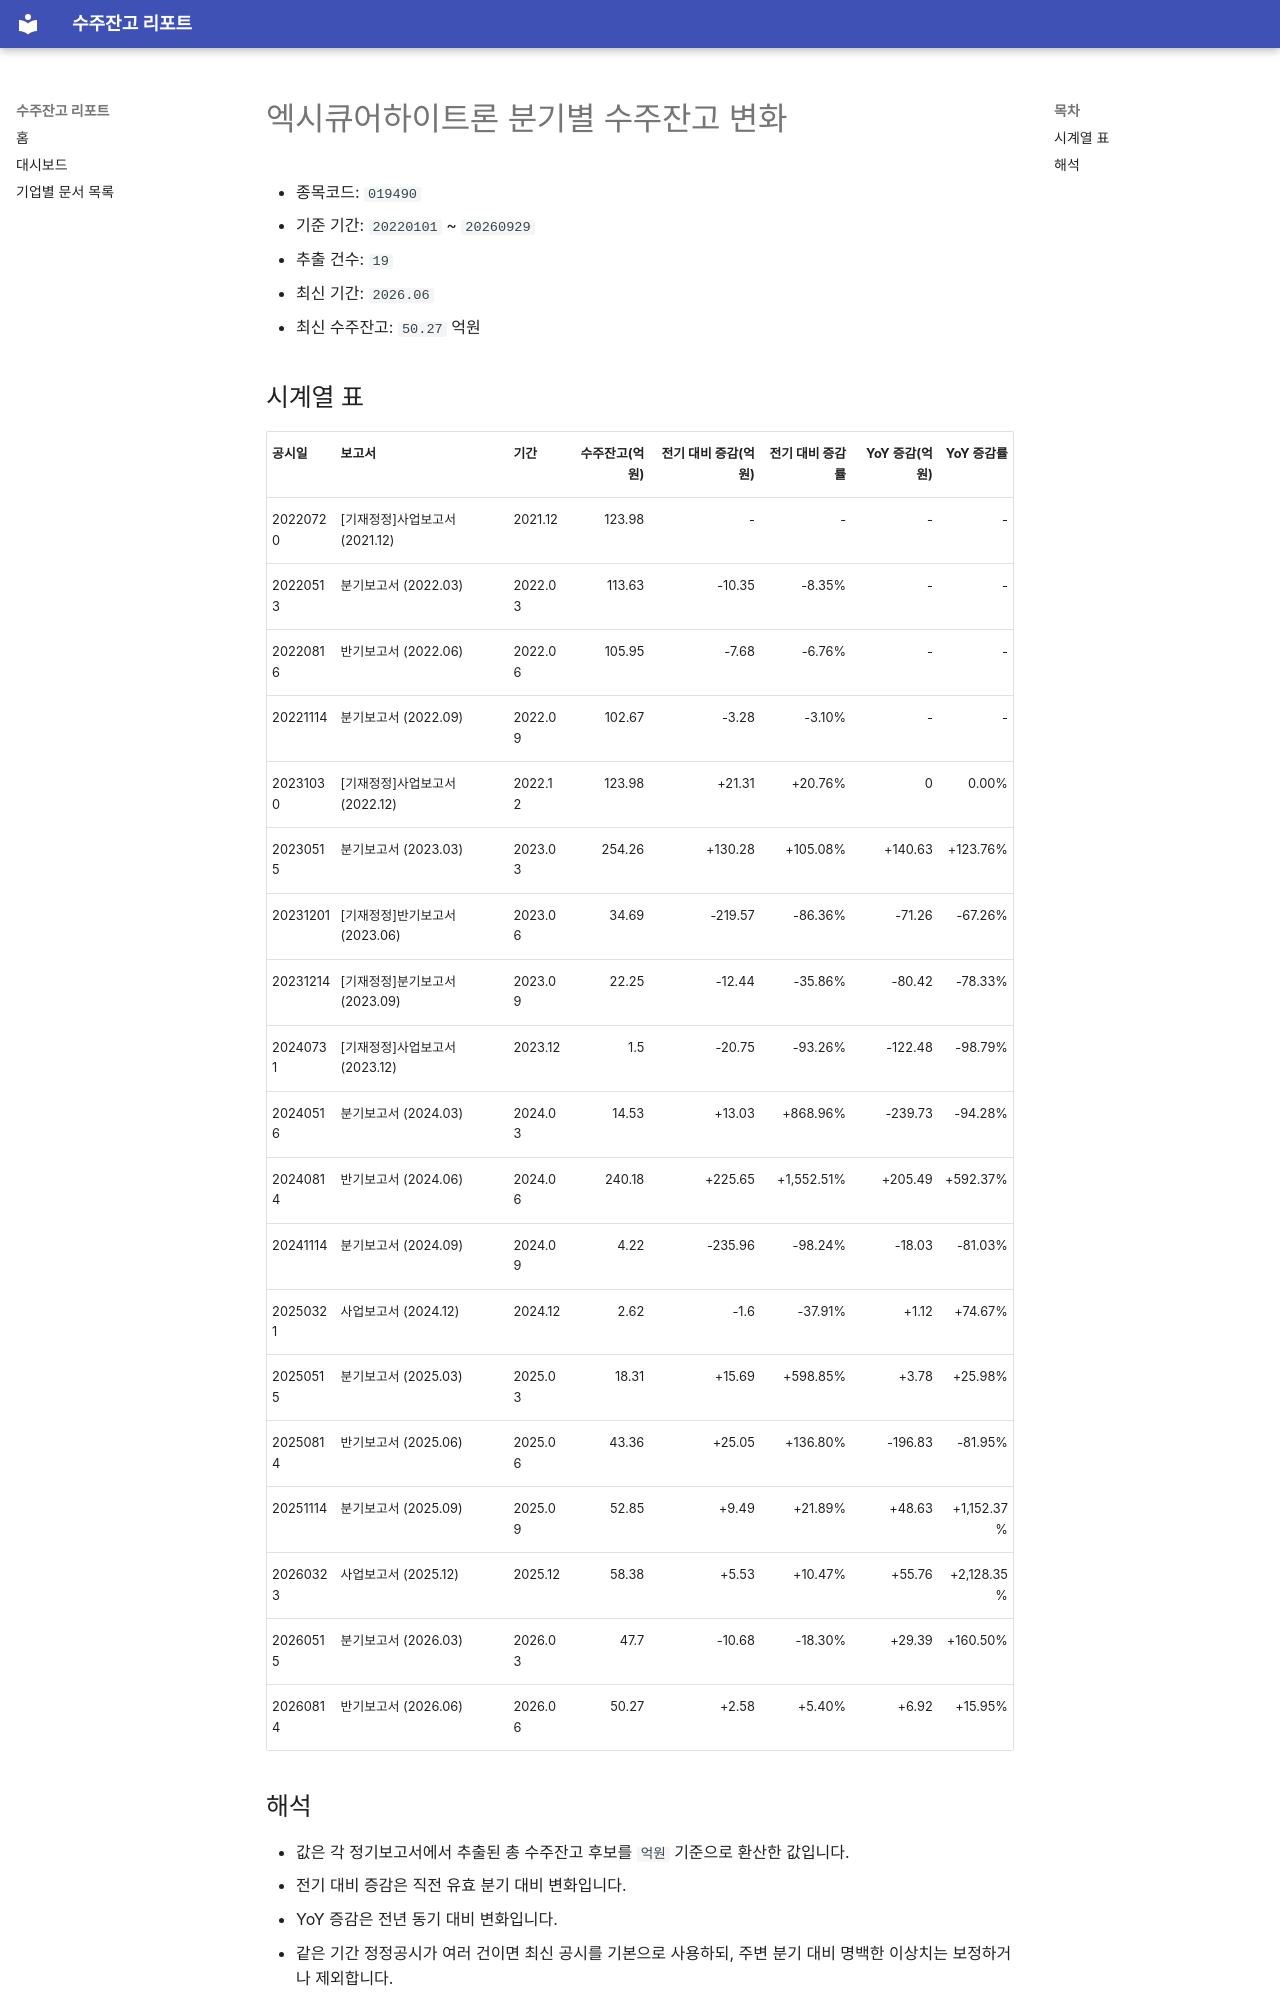

repository: agent-jaden/order-backlog-dashboard · page: companies/엑시큐어하이트론_수주잔고(019490)/index.html · generator: mkdocs

# 엑시큐어하이트론 분기별 수주잔고 변화

- 종목코드: `019490`
- 기준 기간: `20220101` ~ `20260929`
- 추출 건수: `19`
- 최신 기간: `2026.06`
- 최신 수주잔고: `50.27` 억원

## 시계열 표

| 공시일 | 보고서 | 기간 | 수주잔고(억원) | 전기 대비 증감(억원) | 전기 대비 증감률 | YoY 증감(억원) | YoY 증감률 |
| --- | --- | --- | ---: | ---: | ---: | ---: | ---: |
| 20220720 | [기재정정]사업보고서 (2021.12) | 2021.12 | 123.98 | - | - | - | - |
| 20220513 | 분기보고서 (2022.03) | 2022.03 | 113.63 | -10.35 | -8.35% | - | - |
| 20220816 | 반기보고서 (2022.06) | 2022.06 | 105.95 | -7.68 | -6.76% | - | - |
| 20221114 | 분기보고서 (2022.09) | 2022.09 | 102.67 | -3.28 | -3.10% | - | - |
| 20231030 | [기재정정]사업보고서 (2022.12) | 2022.12 | 123.98 | +21.31 | +20.76% | 0 | 0.00% |
| 20230515 | 분기보고서 (2023.03) | 2023.03 | 254.26 | +130.28 | +105.08% | +140.63 | +123.76% |
| 20231201 | [기재정정]반기보고서 (2023.06) | 2023.06 | 34.69 | -219.57 | -86.36% | -71.26 | -67.26% |
| 20231214 | [기재정정]분기보고서 (2023.09) | 2023.09 | 22.25 | -12.44 | -35.86% | -80.42 | -78.33% |
| 20240731 | [기재정정]사업보고서 (2023.12) | 2023.12 | 1.5 | -20.75 | -93.26% | -122.48 | -98.79% |
| 20240516 | 분기보고서 (2024.03) | 2024.03 | 14.53 | +13.03 | +868.96% | -239.73 | -94.28% |
| 20240814 | 반기보고서 (2024.06) | 2024.06 | 240.18 | +225.65 | +1,552.51% | +205.49 | +592.37% |
| 20241114 | 분기보고서 (2024.09) | 2024.09 | 4.22 | -235.96 | -98.24% | -18.03 | -81.03% |
| 20250321 | 사업보고서 (2024.12) | 2024.12 | 2.62 | -1.6 | -37.91% | +1.12 | +74.67% |
| 20250515 | 분기보고서 (2025.03) | 2025.03 | 18.31 | +15.69 | +598.85% | +3.78 | +25.98% |
| 20250814 | 반기보고서 (2025.06) | 2025.06 | 43.36 | +25.05 | +136.80% | -196.83 | -81.95% |
| 20251114 | 분기보고서 (2025.09) | 2025.09 | 52.85 | +9.49 | +21.89% | +48.63 | +1,152.37% |
| 20260323 | 사업보고서 (2025.12) | 2025.12 | 58.38 | +5.53 | +10.47% | +55.76 | +2,128.35% |
| 20260515 | 분기보고서 (2026.03) | 2026.03 | 47.7 | -10.68 | -18.30% | +29.39 | +160.50% |
| 20260814 | 반기보고서 (2026.06) | 2026.06 | 50.27 | +2.58 | +5.40% | +6.92 | +15.95% |
